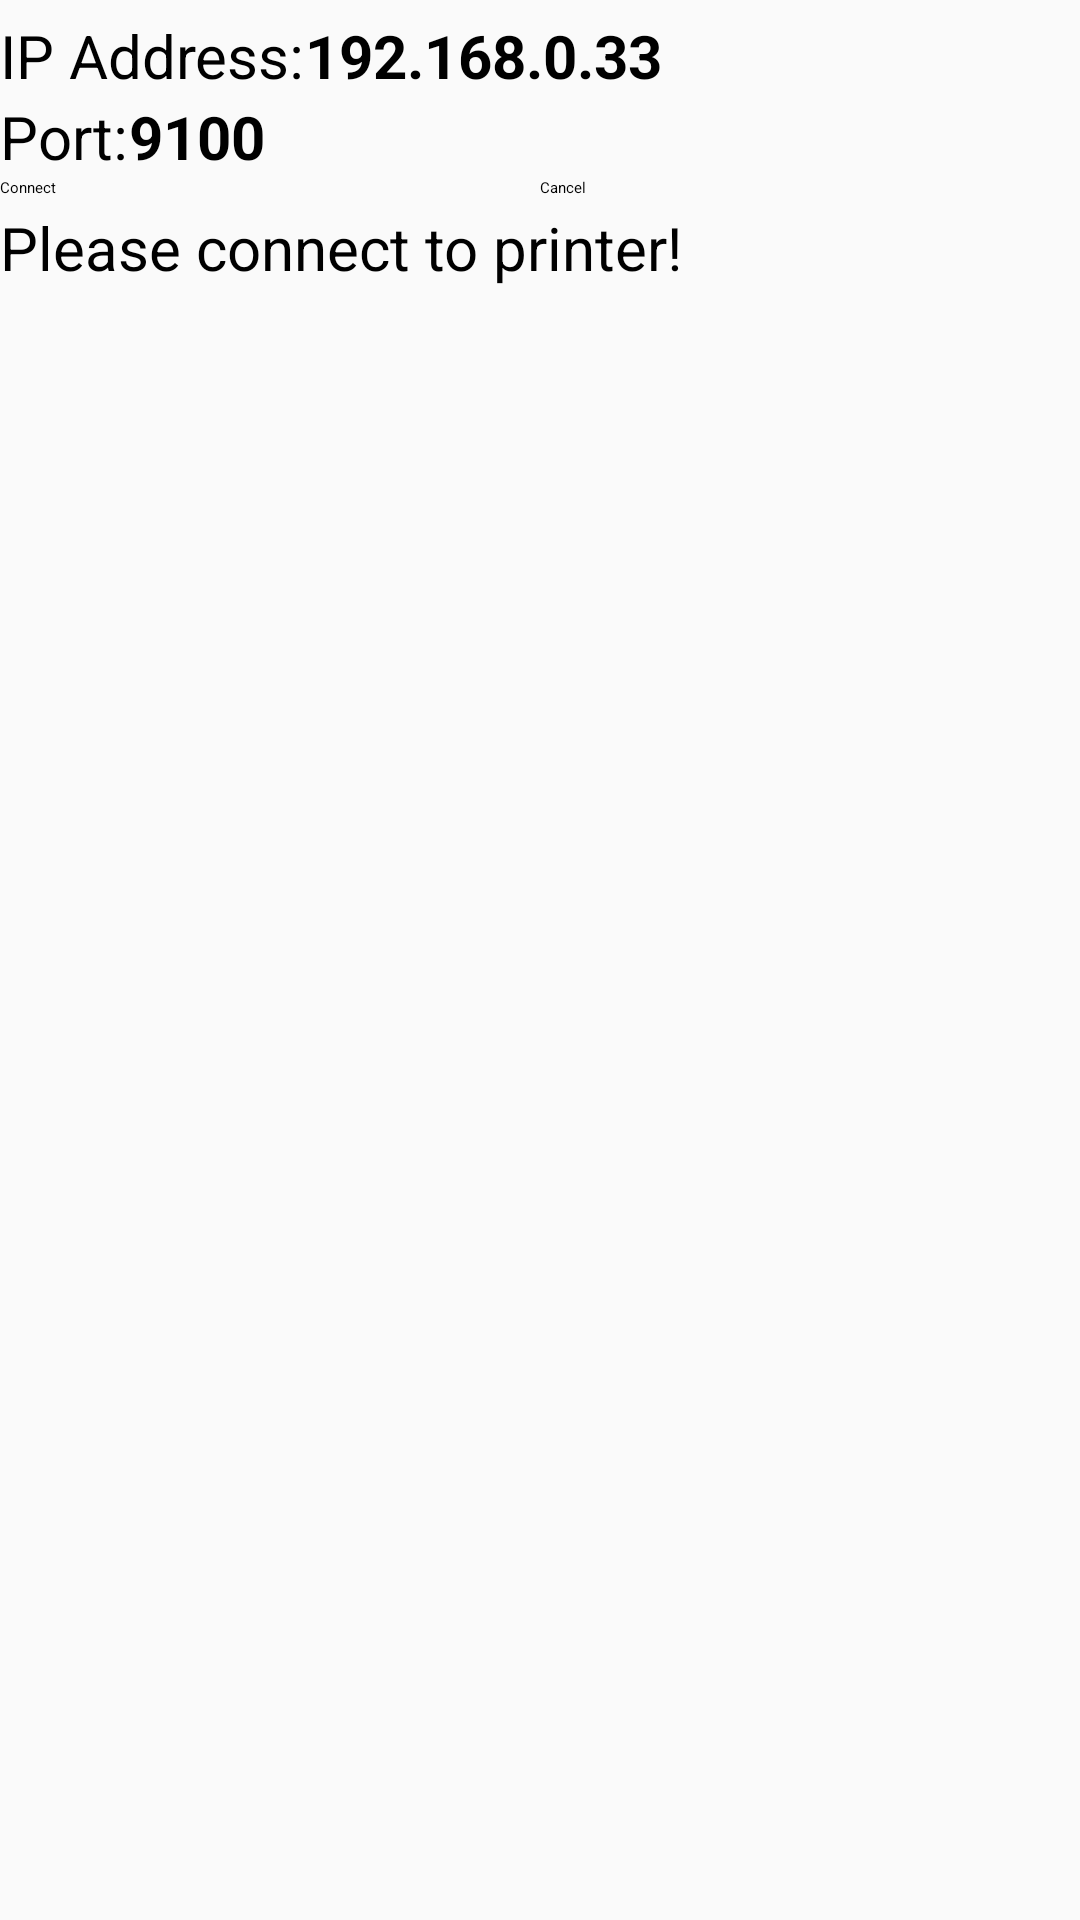

This screen was rendered from an Android layout file. Write that file and the resources it references.
<!-- AndroidManifest.xml: application theme AppTheme -->
<!-- res/layout/activity_wifi.xml -->
<?xml version="1.0" encoding="utf-8"?>

<LinearLayout xmlns:android="http://schemas.android.com/apk/res/android"
    android:orientation="vertical"
    android:layout_width="match_parent"
    android:layout_height="wrap_content">
    
    <LinearLayout 
        android:layout_width="match_parent"
		android:layout_height="wrap_content"
		android:layout_marginTop="5dip"
		android:orientation="horizontal">
	    <TextView android:id="@+id/lblIPAddress"
	        android:layout_width="wrap_content"
	        android:layout_height="wrap_content"
	        android:text="@string/activity_wifi_lblipaddress"
	        android:textSize="20.0dip"/>	    
		<EditText
	        android:id="@+id/txtIPAddress"
	        android:layout_width="fill_parent"	       
	        android:layout_height="wrap_content"
	        android:textColor="#000000"
	        android:textSize="20sp"
	        android:maxLines="1"        
	        android:text="@string/activity_wifi_ip"
	        android:textStyle="bold" />
	</LinearLayout>
    
	<LinearLayout 
        android:layout_width="match_parent"
		android:layout_height="wrap_content"
		android:orientation="horizontal">
	    <TextView android:id="@+id/lblPort"
	        android:layout_width="wrap_content"
	        android:layout_height="wrap_content"
	        android:text="@string/activity_wifi_lblport"
	        android:digits="0123456789."
	        android:textSize="20.0dip"/>	    
		<EditText
	        android:id="@+id/txtWifiPort"
	        android:layout_width="fill_parent"	       
	        android:layout_height="wrap_content"
	        android:textColor="#000000"
	        android:textSize="20sp"
	        android:maxLines="1"        
	        android:text="@string/activity_wifi_port"
	        android:digits="0123456789"
	        android:textStyle="bold" />
	</LinearLayout>
    
	<LinearLayout 
        android:layout_width="match_parent"
		android:layout_height="wrap_content"
		android:orientation="horizontal">
		
	    <Button android:id="@+id/btnconnect"
	        android:layout_width="match_parent"
	        android:layout_height="wrap_content"
	        android:layout_weight="1.0"
	        android:onClick="onClickConnect"
	        android:text="@string/activity_wifi_btnconnect"/>	
	            
	    <Button android:id="@+id/btncancel"
	        android:layout_width="match_parent"
	        android:layout_height="wrap_content"
	        android:layout_weight="1.0"
	        android:onClick="onClickCancel"
	        android:text="@string/activity_wifi_btncancel"/>
    </LinearLayout>
    
	<TextView
        android:id="@+id/txtTips"
        android:layout_width="fill_parent"
        android:layout_height="wrap_content"
        android:layout_marginTop="3.0dip"
        android:text="@string/activity_main_tips"	        
        android:textSize="20.0dip" />
</LinearLayout>
<!-- resources referenced by this layout -->
<resources>
  <string name="activity_main_tips">Please connect to printer!</string>
  <string name="activity_wifi_btncancel">Cancel</string>
  <string name="activity_wifi_btnconnect">Connect</string>
  <string name="activity_wifi_ip">192.168.0.33</string>
  <string name="activity_wifi_lblipaddress">IP Address:</string>
  <string name="activity_wifi_lblport">Port:</string>
  <string name="activity_wifi_port">9100</string>
  <style name="AppTheme" parent="AppBaseTheme">
          
          <item name="colorPrimary">@color/colorPrimary</item>
          <item name="colorPrimaryDark">@color/colorPrimaryDark</item>
          <item name="colorAccent">@color/colorAccent</item>
      </style>
  <style name="AppBaseTheme" parent="ThemeOverlay.AppCompat.DayNight.ActionBar">
          
      </style>
  <!-- not gathered from this repository: default colours our renderer supplied (Android Studio template values) -->
  <color name="colorPrimary">#FF6200EE</color>
  <color name="colorPrimaryDark">#FF3700B3</color>
  <color name="colorAccent">#FF03DAC5</color>
</resources>
